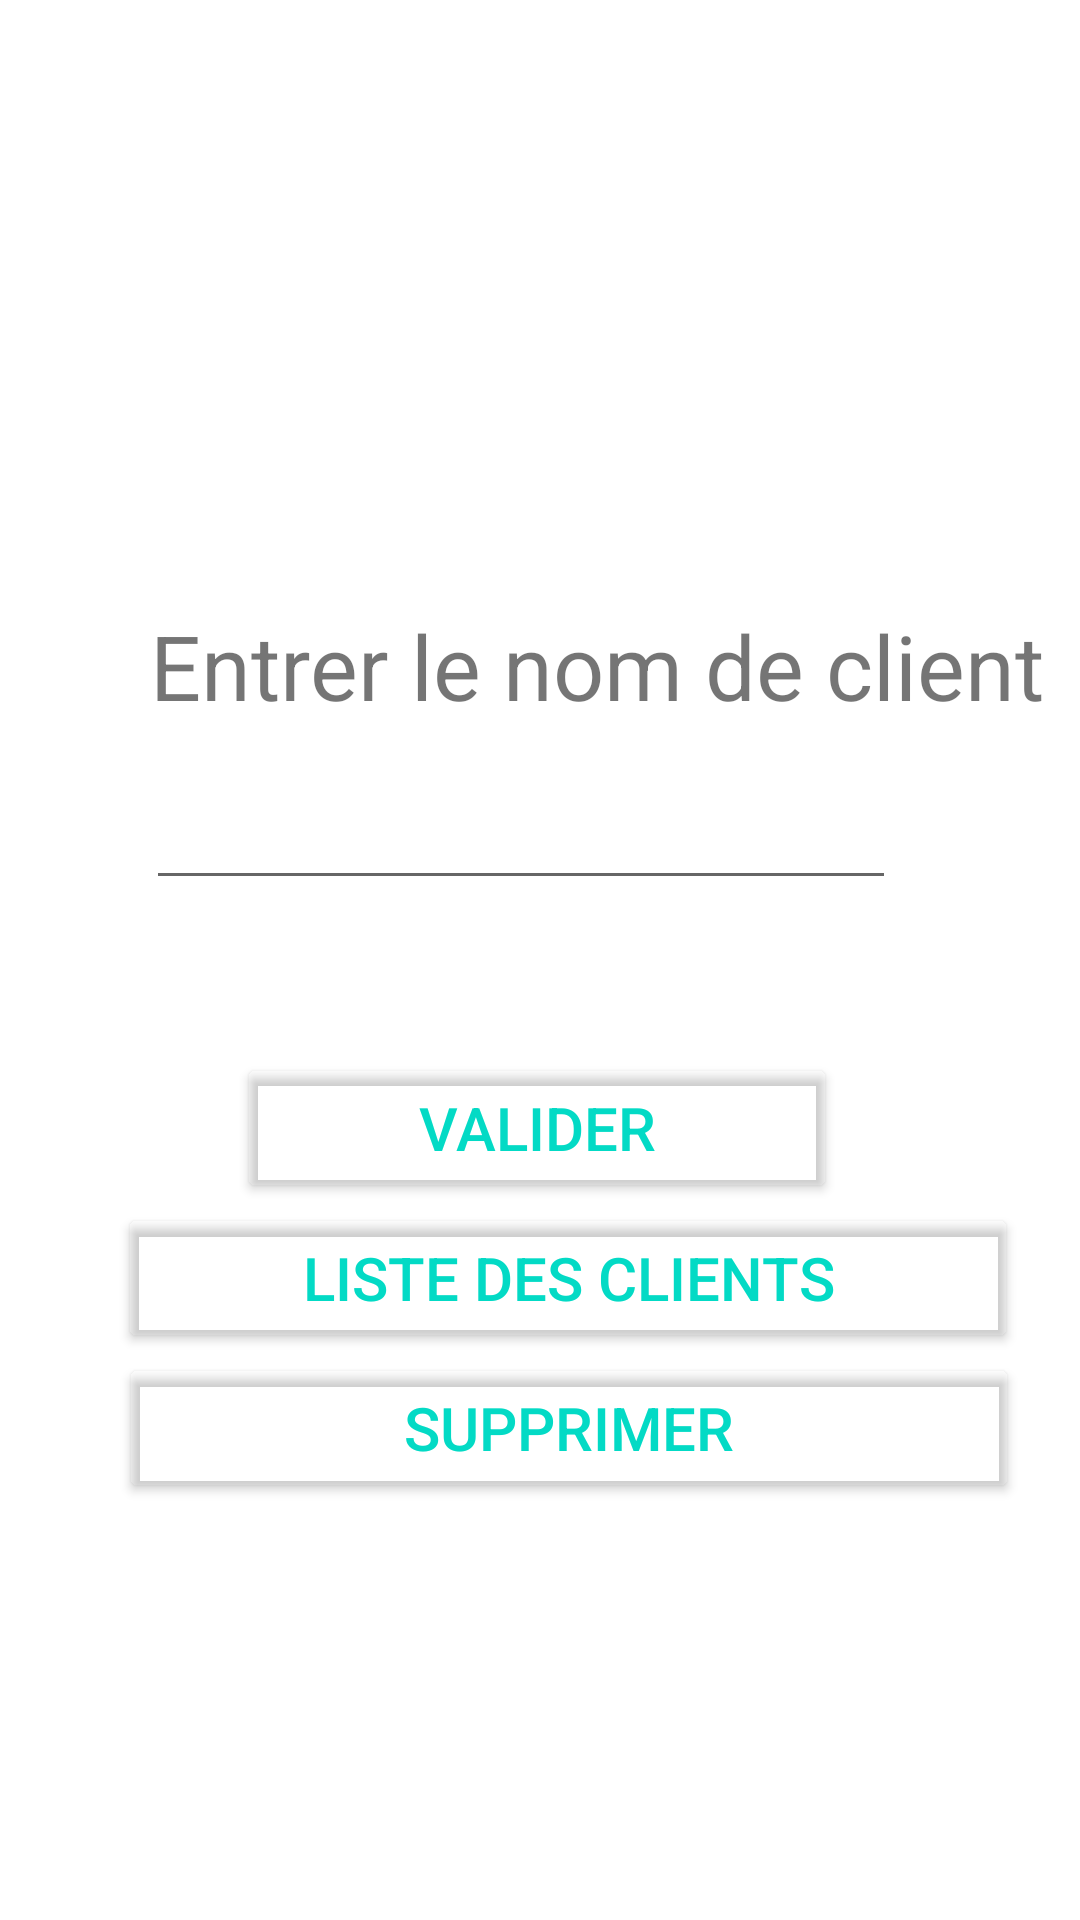

Write the Android layout XML for this screen, with the resource values it uses.
<!-- AndroidManifest.xml: application theme Theme.Hidri -->
<!-- res/layout/activity_choisir_nom_client.xml -->
<?xml version="1.0" encoding="utf-8"?>
<LinearLayout xmlns:android="http://schemas.android.com/apk/res/android"
    xmlns:tools="http://schemas.android.com/tools"
    android:layout_width="match_parent"
    android:layout_height="match_parent"
    android:background="@drawable/backgroundbeige"
    tools:context=".ChoisirNomClient">
    <TextView
        android:layout_width="wrap_content"
        android:layout_height="wrap_content"
        android:layout_marginLeft="50dp"
        android:layout_marginTop="200dp"
        android:text="@string/entrer_le_nom_de_client"
        android:textSize="30sp"
        android:layout_marginStart="50dp">
    </TextView>
    <EditText
        android:layout_width="250dp"
        android:layout_height="50dp"
        android:layout_marginTop="250dp"
        android:id="@+id/nomclient"
        android:layout_marginLeft="-300dp"
        android:layout_marginStart="-300dp"
        android:autofillHints=""
        android:inputType="text"
        tools:ignore="LabelFor">
    </EditText>


    <androidx.appcompat.widget.AppCompatButton
        android:layout_width="200dp"
        android:layout_height="50dp"
        android:layout_marginLeft="-220dp"
        android:text="@string/valider"
        android:textSize="20sp"
        android:id="@+id/valider"
        android:backgroundTint="#00000000"
        android:textColor="@color/teal_200"
        android:layout_marginTop="350dp"
        android:layout_marginStart="-220dp"
        tools:targetApi="lollipop" />
    <androidx.appcompat.widget.AppCompatButton
        android:layout_width="300dp"
        android:layout_height="50dp"
        android:layout_marginLeft="-240dp"
        android:text="@string/liste_des_clients"
        android:backgroundTint="#00000000"
        android:textSize="20sp"
        android:textColor="@color/teal_200"
        android:id="@+id/ListeDesClient"
        android:layout_marginTop="400dp"
        android:layout_marginStart="-240dp"
        tools:targetApi="lollipop" />
    <androidx.appcompat.widget.AppCompatButton
        android:layout_width="300dp"
        android:layout_height="50dp"
        android:layout_marginLeft="-300dp"
        android:text="@string/supprimer"
        android:backgroundTint="#00000000"
        android:textSize="20sp"
        android:textColor="@color/teal_200"
        android:id="@+id/SupprimerClient"
        android:layout_marginTop="450dp"
        android:layout_marginStart="-300dp"
        tools:targetApi="lollipop" />
</LinearLayout>
<!-- resources referenced by this layout -->
<resources>
  <string name="entrer_le_nom_de_client">Entrer le nom de client</string>
  <string name="liste_des_clients">Liste Des Clients</string>
  <string name="supprimer">Supprimer</string>
  <string name="valider">Valider</string>
  <style name="Theme.Hidri" parent="Theme.MaterialComponents.DayNight.NoActionBar">
          
          <item name="colorPrimary">@color/purple_500</item>
          <item name="colorPrimaryVariant">@color/purple_700</item>
          <item name="colorOnPrimary">@color/white</item>
          
          <item name="colorSecondary">@color/teal_200</item>
          <item name="colorSecondaryVariant">@color/teal_700</item>
          <item name="colorOnSecondary">@color/black</item>
          
          <item name="android:statusBarColor" tools:targetApi="l">?attr/colorPrimaryVariant</item>
          
      </style>
  <!-- not gathered from this repository: default colours our renderer supplied (Android Studio template values) -->
  <color name="purple_500">#FF6200EE</color>
  <color name="purple_700">#FF3700B3</color>
  <color name="teal_200">#FF03DAC5</color>
  <color name="teal_700">#FF018786</color>
  <color name="black">#FF000000</color>
  <color name="white">#FFFFFFFF</color>
</resources>
